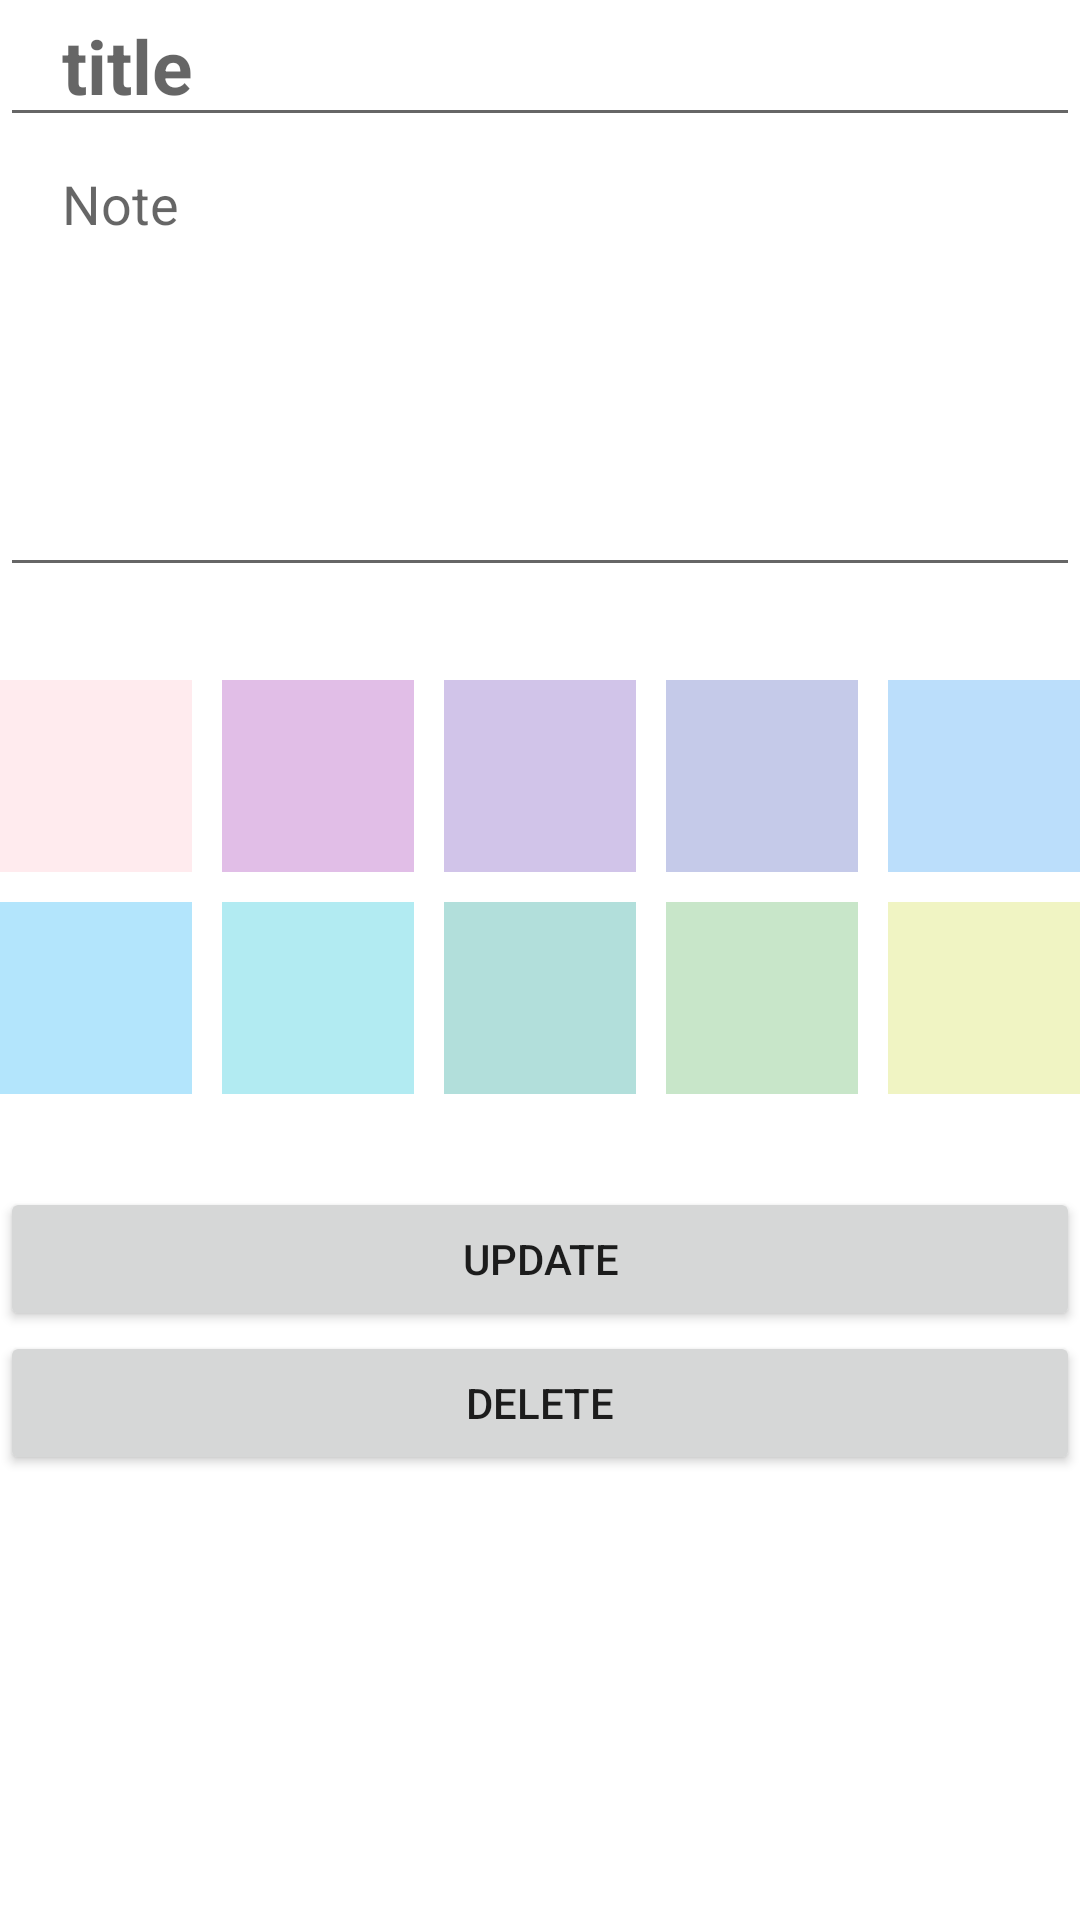

Produce the Android XML layout that renders to this screen, including the resource entries it uses.
<!-- AndroidManifest.xml: application theme Theme.KotlinRetrofitCrud -->
<!-- res/layout/activity_update.xml -->
<?xml version="1.0" encoding="utf-8"?>
<LinearLayout xmlns:android="http://schemas.android.com/apk/res/android"
    xmlns:app="http://schemas.android.com/apk/res-auto"
    xmlns:tools="http://schemas.android.com/tools"
    android:layout_width="match_parent"
    android:layout_height="match_parent"
    android:orientation="vertical"
    android:layout_margin="20dp"
    tools:context=".InsertActivity">

    <EditText
        android:textSize="25sp"
        android:textStyle="bold"
        android:paddingTop="5dp"
        android:paddingLeft="10pt"
        android:paddingRight="10pt"
        android:id="@+id/update_txtTitle"
        android:hint="@string/title"
        android:layout_width="match_parent"
        android:layout_height="wrap_content"/>
    <EditText
        android:paddingBottom="5dp"
        android:paddingLeft="10pt"
        android:paddingRight="10pt"
        android:id="@+id/update_txtNote"
        android:hint="@string/note"
        android:maxLines="6"
        android:layout_width="match_parent"
        android:gravity="top"
        android:layout_height="150dp"/>

    <LinearLayout
        android:gravity="center|bottom"
        android:layout_width="match_parent"
        android:layout_height="100dp">

        <ImageView
            android:onClick="getColor"
            android:layout_margin="5dp"
            android:background="#FFEBEE"
            android:layout_width="64dp"
            android:layout_height="64dp"/>
        <ImageView
            android:onClick="getColor"
            android:layout_margin="5dp"
            android:background="#E1BEE7"
            android:layout_width="64dp"
            android:layout_height="64dp"/>
        <ImageView
            android:onClick="getColor"
            android:layout_margin="5dp"
            android:background="#D1C4E9"
            android:layout_width="64dp"
            android:layout_height="64dp"/>
        <ImageView
            android:onClick="getColor"
            android:layout_margin="5dp"
            android:background="#C5CAE9"
            android:layout_width="64dp"
            android:layout_height="64dp"/>
        <ImageView
            android:onClick="getColor"
            android:layout_margin="5dp"
            android:background="#BBDEFB"
            android:layout_width="64dp"
            android:layout_height="64dp"/>

    </LinearLayout>

    <LinearLayout
        android:gravity="center|top"
        android:layout_width="match_parent"
        android:layout_height="100dp">

        <ImageView
            android:onClick="getColor"
            android:layout_margin="5dp"
            android:background="#B3E5FC"
            android:layout_width="64dp"
            android:layout_height="64dp"/>
        <ImageView
            android:onClick="getColor"
            android:layout_margin="5dp"
            android:background="#B2EBF2"
            android:layout_width="64dp"
            android:layout_height="64dp"/>
        <ImageView
            android:onClick="getColor"
            android:layout_margin="5dp"
            android:background="#B2DFDB"
            android:layout_width="64dp"
            android:layout_height="64dp"/>
        <ImageView
            android:onClick="getColor"
            android:layout_margin="5dp"
            android:background="#C8E6C9"
            android:layout_width="64dp"
            android:layout_height="64dp"/>
        <ImageView
            android:onClick="getColor"
            android:layout_margin="5dp"
            android:background="#F0F4C3"
            android:layout_width="64dp"
            android:layout_height="64dp"/>
    </LinearLayout>

    <Button
        android:id="@+id/update_btnUpdate"
        android:text="@string/update"
        android:layout_width="match_parent"
        android:layout_height="wrap_content"/>
    <Button
        android:id="@+id/update_btnDelete"
        android:text="@string/delete"
        android:layout_width="match_parent"
        android:layout_height="wrap_content"/>

</LinearLayout>
<!-- resources referenced by this layout -->
<resources>
  <string name="delete">Delete</string>
  <string name="note">Note</string>
  <string name="title">title</string>
  <string name="update">Update</string>
  <style name="Theme.KotlinRetrofitCrud" parent="Theme.MaterialComponents.DayNight.DarkActionBar">
          
          <item name="colorPrimary">@color/purple_500</item>
          <item name="colorPrimaryVariant">@color/purple_700</item>
          <item name="colorOnPrimary">@color/white</item>
          
          <item name="colorSecondary">@color/teal_200</item>
          <item name="colorSecondaryVariant">@color/teal_700</item>
          <item name="colorOnSecondary">@color/black</item>
          
          <item name="android:statusBarColor" tools:targetApi="l">?attr/colorPrimaryVariant</item>
          
      </style>
  <color name="purple_500">#FF6200EE</color>
  <color name="purple_700">#FF3700B3</color>
  <color name="white">#FFFFFFFF</color>
  <color name="teal_200">#FF03DAC5</color>
  <color name="teal_700">#FF018786</color>
  <color name="black">#FF000000</color>
</resources>
